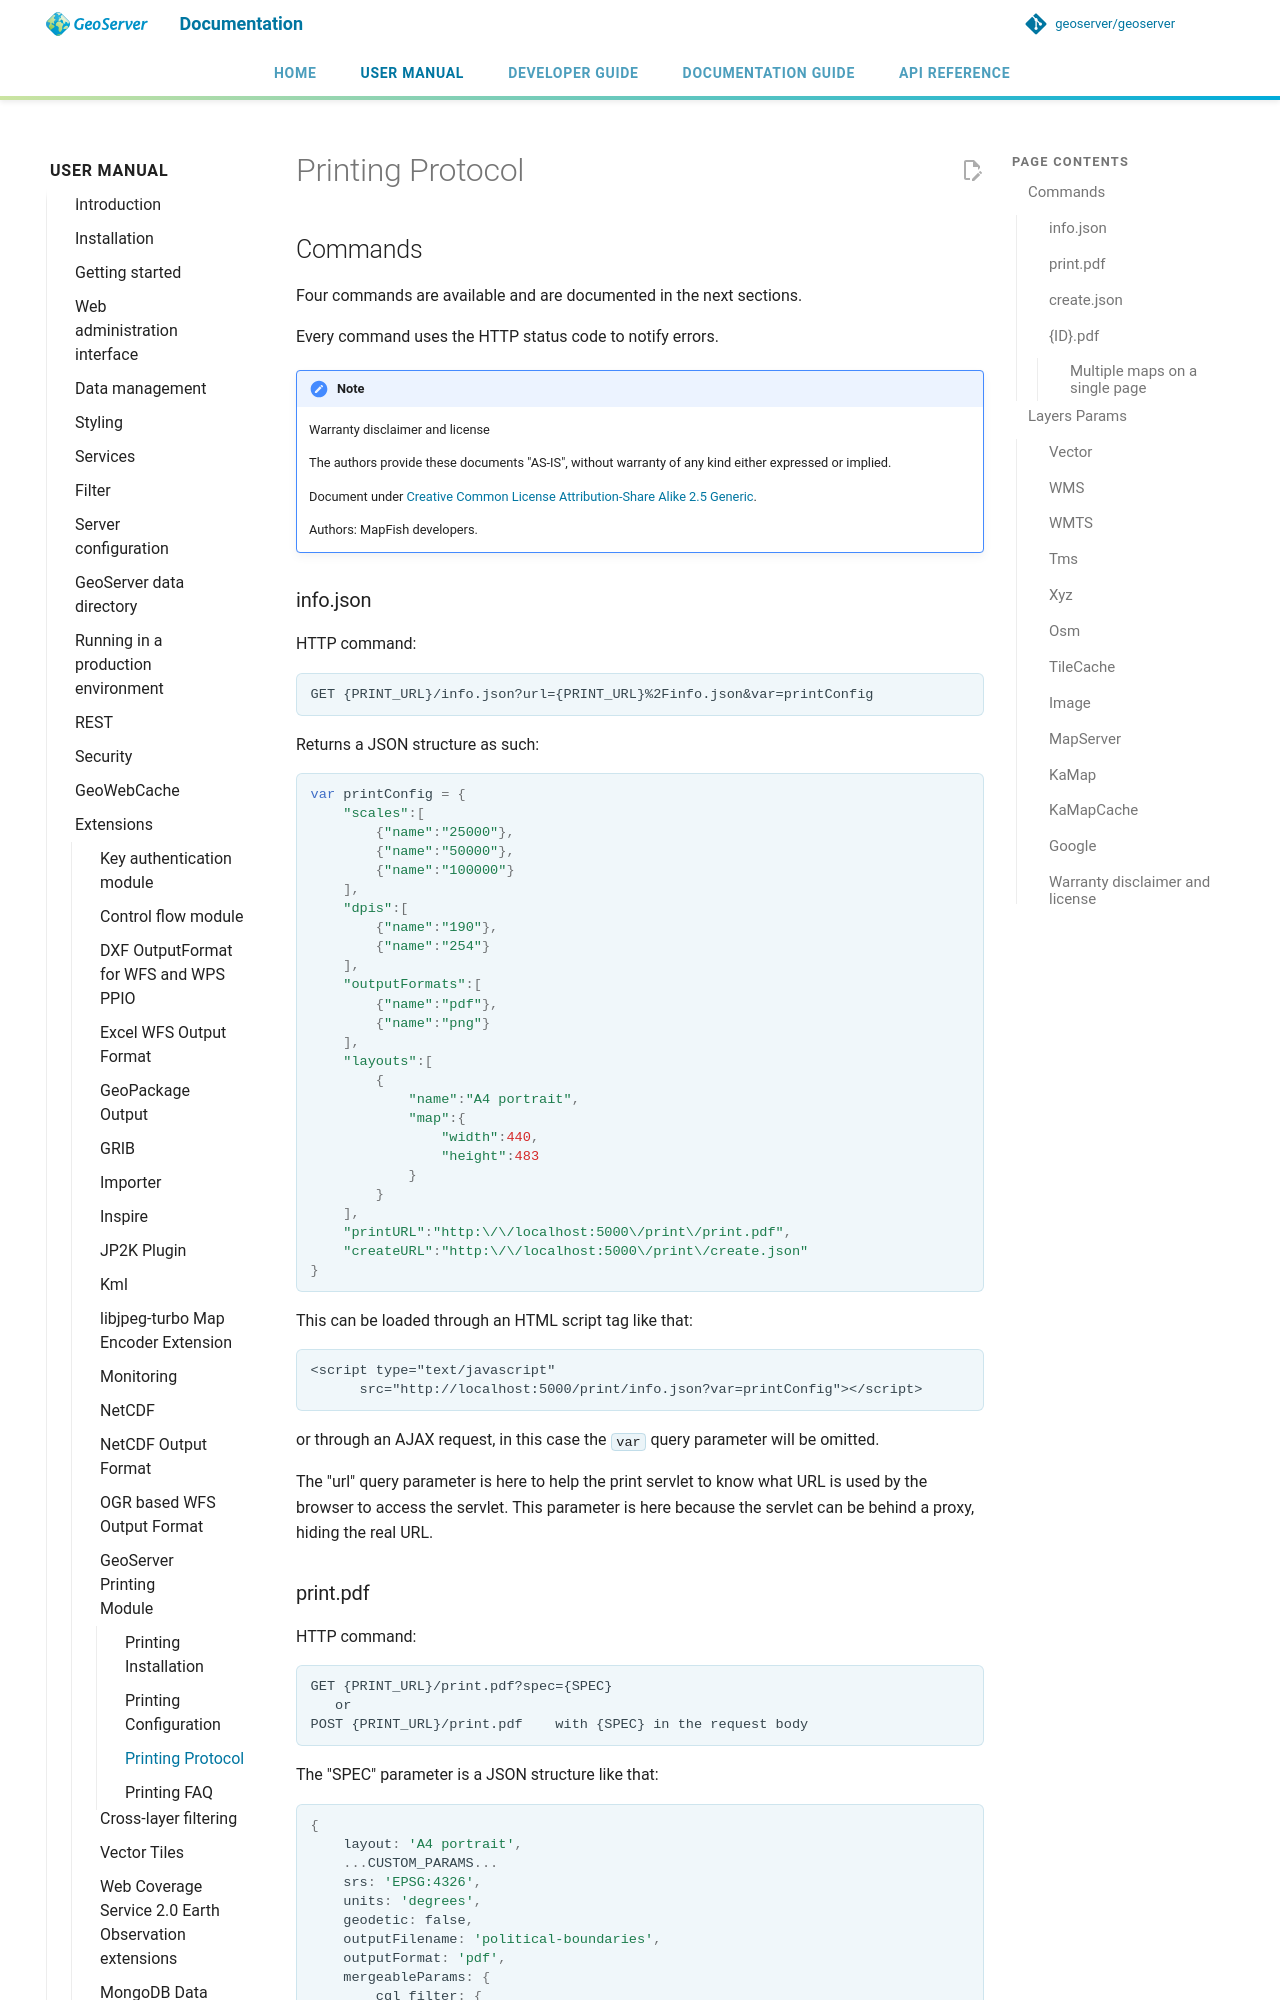

repository: petersmythe/geoserver · page: latest/en/user/extensions/printing/protocol/index.html · generator: mkdocs

# Printing Protocol

## Commands

Four commands are available and are documented in the next sections.

Every command uses the HTTP status code to notify errors.

!!! note
    Warranty disclaimer and license
    
    The authors provide these documents "AS-IS", without warranty of any kind either expressed or implied.
    
    Document under [Creative Common License Attribution-Share Alike 2.5 Generic](http://creativecommons.org/licenses/by-sa/2.5/).
    
    Authors: MapFish developers.

### info.json

HTTP command:

    GET {PRINT_URL}/info.json?url={PRINT_URL}%2Finfo.json&var=printConfig

Returns a JSON structure as such:

```javascript
var printConfig = {
    "scales":[
        {"name":"25000"},
        {"name":"50000"},
        {"name":"100000"}
    ],
    "dpis":[
        {"name":"190"},
        {"name":"254"}
    ],
    "outputFormats":[
        {"name":"pdf"},
        {"name":"png"}
    ],
    "layouts":[
        {
            "name":"A4 portrait",
            "map":{
                "width":440,
                "height":483
            }
        }
    ],
    "printURL":"http:\/\/localhost:5000\/print\/print.pdf",
    "createURL":"http:\/\/localhost:5000\/print\/create.json"
}
```

This can be loaded through an HTML script tag like that:

    <script type="text/javascript"
          src="http://localhost:5000/print/info.json?var=printConfig"></script>

or through an AJAX request, in this case the `var` query parameter will be omitted.

The "url" query parameter is here to help the print servlet to know what URL is used by the browser to access the servlet. This parameter is here because the servlet can be behind a proxy, hiding the real URL.
